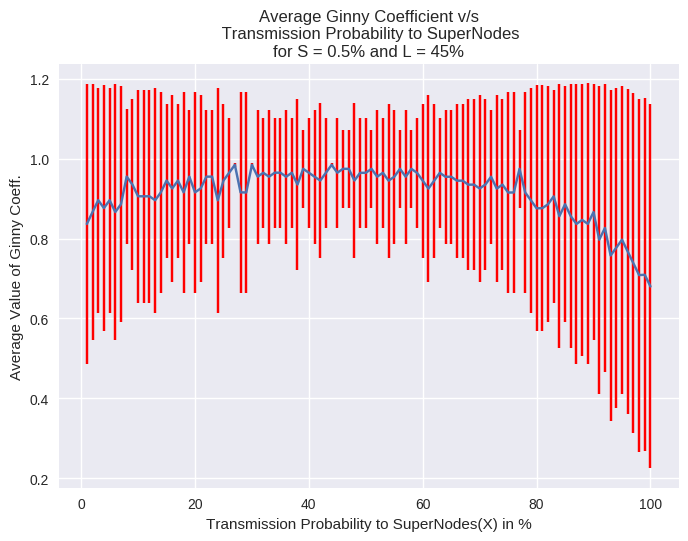

Values plotted in this chart, from the file beside it:
0, 0.875983906781, 0.308001367408
1, 0.8365, 0.3514
2, 0.8662, 0.3199
3, 0.8959, 0.2818
4, 0.8762, 0.3081
5, 0.8958, 0.2818
6, 0.8663, 0.3199
7, 0.886, 0.2954
8, 0.9551, 0.168
9, 0.9353, 0.2146
10, 0.9058, 0.2672
11, 0.9057, 0.2671
12, 0.9057, 0.2671
13, 0.8958, 0.2818
14, 0.9155, 0.2512
15, 0.9449, 0.1929
16, 0.9254, 0.2339
17, 0.945, 0.193
18, 0.9156, 0.2512
19, 0.955, 0.168
20, 0.9156, 0.2512
21, 0.9254, 0.2339
22, 0.9548, 0.168
23, 0.955, 0.168
24, 0.8957, 0.2817
25, 0.9451, 0.193
26, 0.9648, 0.1379
27, 0.9846, 0.005379
28, 0.9155, 0.2512
29, 0.9153, 0.2512
30, 0.9845, 0.005384
31, 0.955, 0.168
32, 0.9645, 0.1379
33, 0.9548, 0.168
34, 0.9648, 0.1379
35, 0.9648, 0.1379
36, 0.9547, 0.168
37, 0.9647, 0.1379
38, 0.9352, 0.2146
39, 0.9745, 0.09808
40, 0.9647, 0.1379
41, 0.9547, 0.168
42, 0.9451, 0.193
43, 0.9648, 0.1379
44, 0.9844, 0.00545
45, 0.9648, 0.1379
46, 0.9745, 0.0981
47, 0.9744, 0.09808
48, 0.9452, 0.193
49, 0.9645, 0.1379
50, 0.9646, 0.1379
51, 0.9745, 0.09809
52, 0.9548, 0.168
53, 0.9645, 0.1379
54, 0.9448, 0.1929
55, 0.9546, 0.168
56, 0.9745, 0.0981
57, 0.9547, 0.168
58, 0.9745, 0.0981
59, 0.9644, 0.1379
60, 0.9448, 0.1929
... 40 more rows
